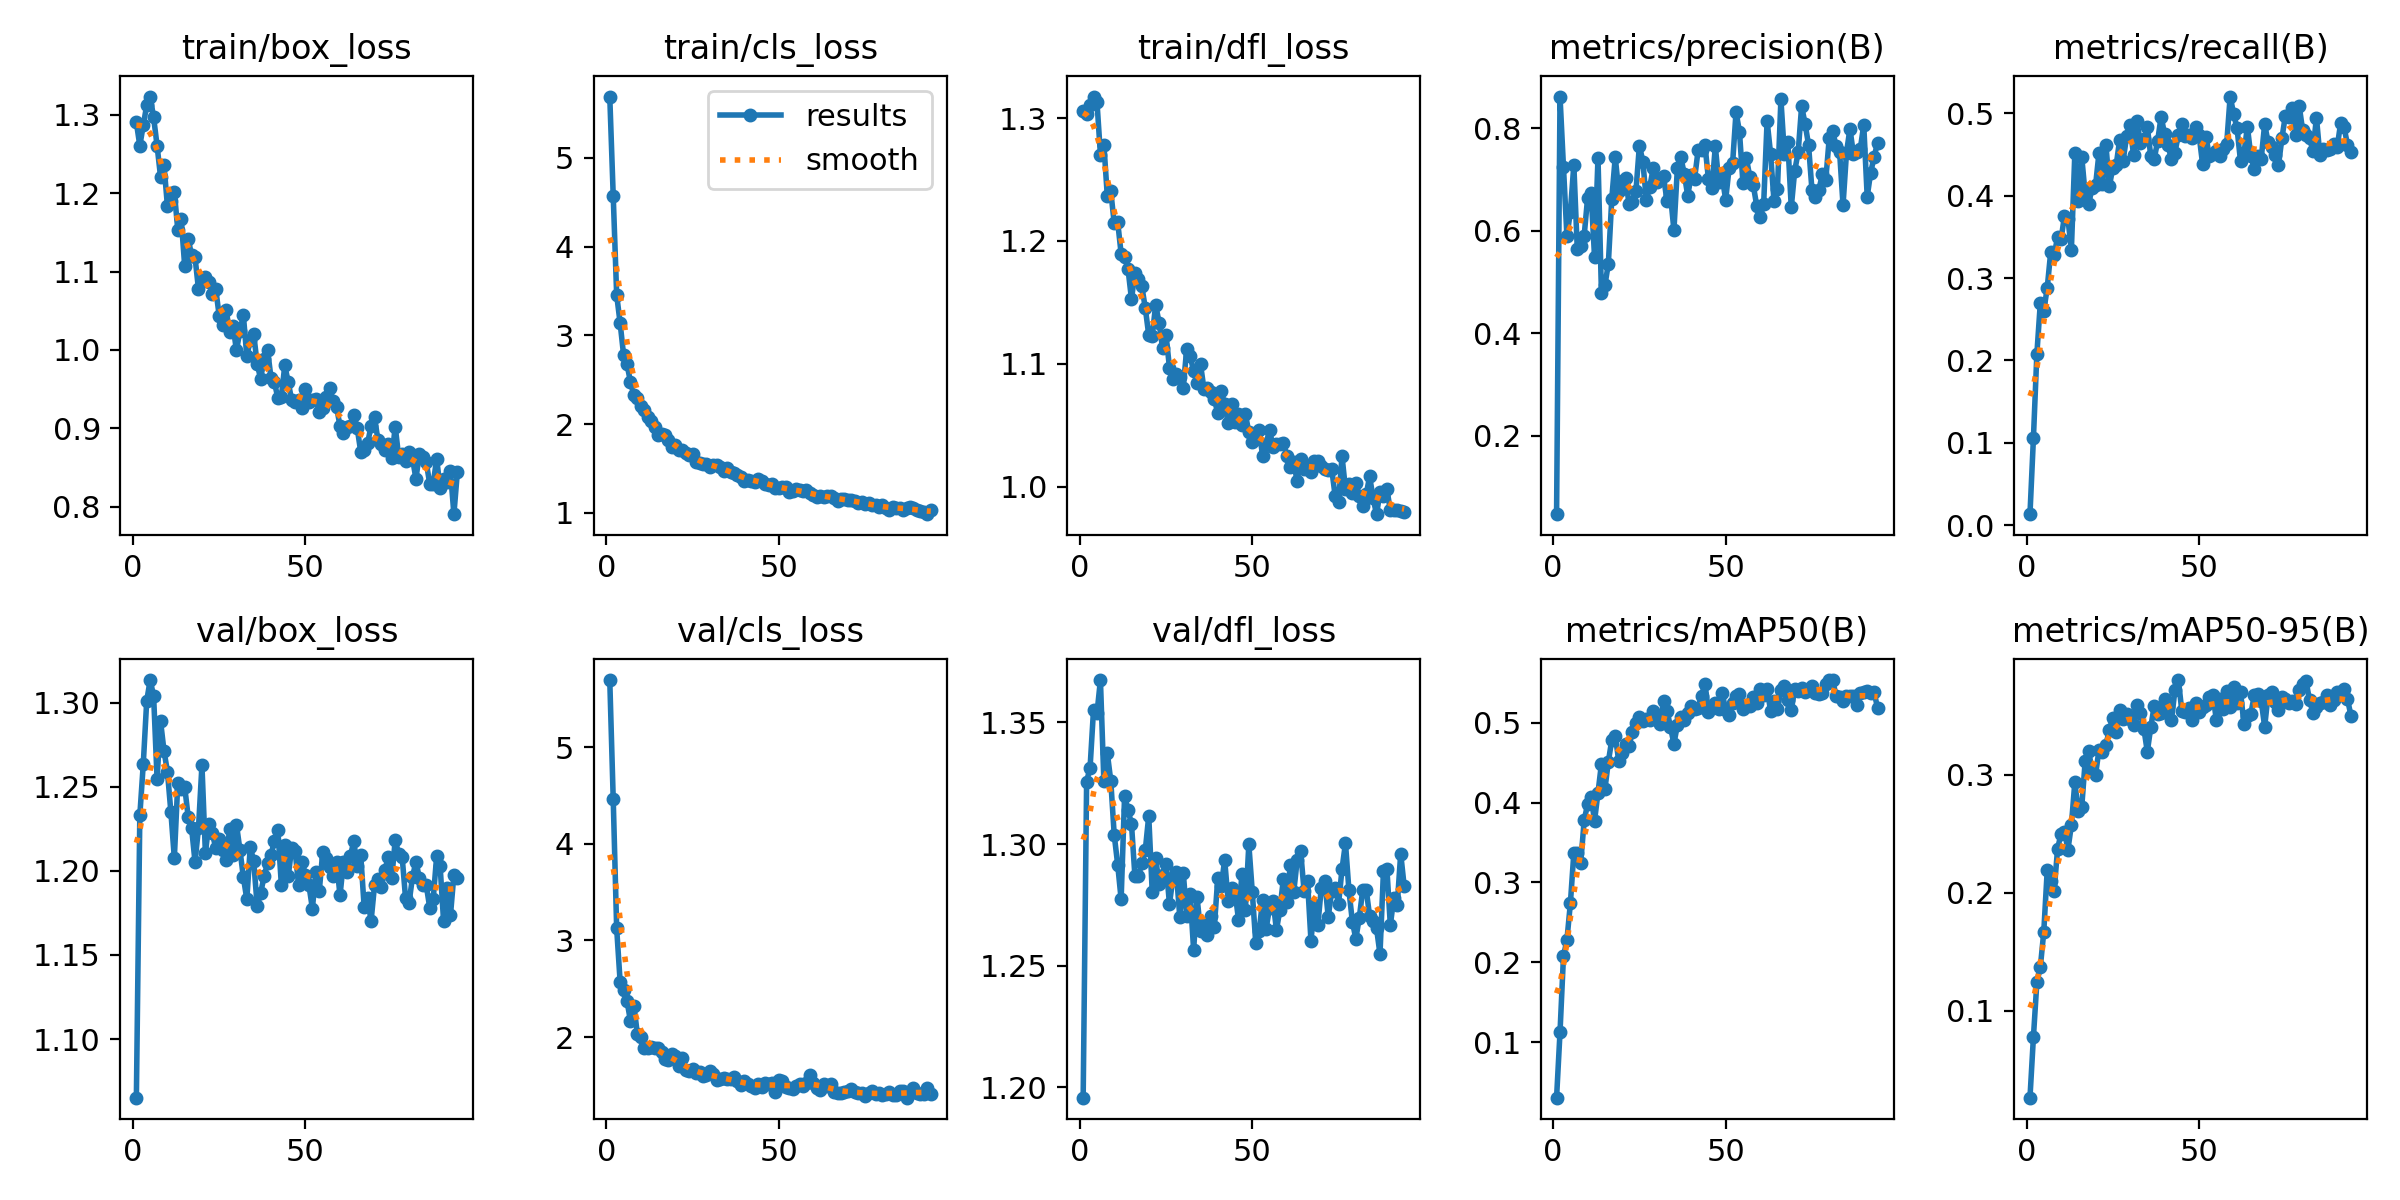

Data behind this chart, as committed beside it:
epoch, train/box_loss, train/cls_loss, train/dfl_loss, metrics/precision(B), metrics/recall(B), metrics/mAP50(B), metrics/mAP50-95(B), val/box_loss, val/cls_loss, val/dfl_loss, lr/pg0, lr/pg1, lr/pg2
1, 1.29, 5.692, 1.306, 0.04762, 0.0132, 0.03041, 0.02632, 1.065, 5.697, 1.196, 7.7203e-05, 7.7203e-05, 7.7203e-05
2, 1.261, 4.573, 1.303, 0.8615, 0.1054, 0.1126, 0.07763, 1.233, 4.462, 1.326, 0.000156, 0.000156, 0.000156
3, 1.287, 3.456, 1.311, 0.7241, 0.208, 0.2074, 0.1242, 1.264, 3.126, 1.331, 0.0002341, 0.0002341, 0.0002341
4, 1.312, 3.14, 1.318, 0.5894, 0.2696, 0.2281, 0.1368, 1.301, 2.574, 1.355, 0.0003114, 0.0003114, 0.0003114
5, 1.323, 2.781, 1.313, 0.6367, 0.2599, 0.2737, 0.1668, 1.313, 2.491, 1.354, 0.0003382, 0.0003382, 0.0003382
6, 1.297, 2.673, 1.27, 0.7283, 0.2882, 0.3368, 0.219, 1.304, 2.372, 1.367, 0.0003382, 0.0003382, 0.0003382
7, 1.261, 2.476, 1.278, 0.5642, 0.3311, 0.3372, 0.2101, 1.255, 2.166, 1.326, 0.0003365, 0.0003365, 0.0003365
8, 1.221, 2.325, 1.236, 0.5704, 0.3275, 0.3247, 0.2014, 1.289, 2.324, 1.337, 0.0003348, 0.0003348, 0.0003348
9, 1.236, 2.293, 1.24, 0.5907, 0.3498, 0.3777, 0.2371, 1.271, 2.03, 1.326, 0.0003331, 0.0003331, 0.0003331
10, 1.184, 2.209, 1.214, 0.6644, 0.3468, 0.3984, 0.25, 1.259, 1.999, 1.304, 0.0003314, 0.0003314, 0.0003314
11, 1.19, 2.162, 1.216, 0.6732, 0.3754, 0.4074, 0.2517, 1.235, 1.886, 1.292, 0.0003297, 0.0003297, 0.0003297
12, 1.202, 2.079, 1.19, 0.5494, 0.3719, 0.3773, 0.2365, 1.208, 1.883, 1.277, 0.000328, 0.000328, 0.000328
13, 1.153, 2.041, 1.187, 0.742, 0.3344, 0.4123, 0.2573, 1.252, 1.899, 1.32, 0.0003263, 0.0003263, 0.0003263
14, 1.167, 1.972, 1.177, 0.4787, 0.4519, 0.4486, 0.2936, 1.249, 1.886, 1.314, 0.0003246, 0.0003246, 0.0003246
15, 1.107, 1.877, 1.153, 0.4934, 0.3936, 0.4166, 0.2689, 1.25, 1.885, 1.308, 0.0003229, 0.0003229, 0.0003229
16, 1.142, 1.888, 1.174, 0.5356, 0.4472, 0.4512, 0.2727, 1.232, 1.85, 1.287, 0.0003212, 0.0003212, 0.0003212
17, 1.121, 1.88, 1.169, 0.6628, 0.4014, 0.4786, 0.3117, 1.225, 1.775, 1.287, 0.0003195, 0.0003195, 0.0003195
18, 1.118, 1.818, 1.163, 0.7431, 0.3897, 0.4839, 0.3204, 1.205, 1.768, 1.292, 0.0003178, 0.0003178, 0.0003178
19, 1.077, 1.737, 1.145, 0.6782, 0.4099, 0.4527, 0.303, 1.226, 1.825, 1.298, 0.0003161, 0.0003161, 0.0003161
20, 1.089, 1.763, 1.123, 0.6973, 0.4125, 0.4625, 0.2999, 1.263, 1.8, 1.312, 0.0003145, 0.0003145, 0.0003145
21, 1.093, 1.708, 1.123, 0.7028, 0.4519, 0.4735, 0.3211, 1.211, 1.698, 1.28, 0.0003127, 0.0003127, 0.0003127
22, 1.086, 1.707, 1.148, 0.6512, 0.4145, 0.4715, 0.3192, 1.228, 1.784, 1.294, 0.000311, 0.000311, 0.000311
23, 1.072, 1.672, 1.134, 0.6551, 0.462, 0.4891, 0.3253, 1.222, 1.656, 1.283, 0.0003094, 0.0003094, 0.0003094
24, 1.077, 1.651, 1.113, 0.6775, 0.4113, 0.4997, 0.3378, 1.214, 1.644, 1.287, 0.0003077, 0.0003077, 0.0003077
25, 1.044, 1.666, 1.124, 0.7661, 0.4341, 0.5077, 0.3484, 1.219, 1.673, 1.292, 0.000306, 0.000306, 0.000306
26, 1.032, 1.571, 1.097, 0.7348, 0.4378, 0.5028, 0.3363, 1.212, 1.625, 1.275, 0.0003043, 0.0003043, 0.0003043
27, 1.052, 1.564, 1.088, 0.6603, 0.4682, 0.5052, 0.3551, 1.206, 1.635, 1.286, 0.0003026, 0.0003026, 0.0003026
28, 1.023, 1.55, 1.091, 0.6855, 0.4426, 0.5039, 0.3473, 1.225, 1.602, 1.288, 0.0003009, 0.0003009, 0.0003009
29, 1.031, 1.549, 1.089, 0.7217, 0.4723, 0.5152, 0.3511, 1.21, 1.604, 1.27, 0.0002992, 0.0002992, 0.0002992
30, 0.9994, 1.521, 1.081, 0.6952, 0.4855, 0.5066, 0.3472, 1.228, 1.65, 1.288, 0.0002975, 0.0002975, 0.0002975
31, 1.024, 1.54, 1.112, 0.7012, 0.4494, 0.4983, 0.3422, 1.213, 1.616, 1.27, 0.0002958, 0.0002958, 0.0002958
32, 1.044, 1.544, 1.107, 0.7058, 0.4902, 0.5279, 0.3588, 1.196, 1.555, 1.28, 0.0002941, 0.0002941, 0.0002941
33, 0.9919, 1.518, 1.094, 0.6575, 0.4644, 0.5152, 0.3522, 1.183, 1.567, 1.256, 0.0002924, 0.0002924, 0.0002924
34, 1.012, 1.468, 1.084, 0.6703, 0.4684, 0.4946, 0.339, 1.214, 1.577, 1.278, 0.0002907, 0.0002907, 0.0002907
35, 1.02, 1.506, 1.1, 0.601, 0.4835, 0.4736, 0.3194, 1.206, 1.563, 1.264, 0.000289, 0.000289, 0.000289
36, 0.9823, 1.463, 1.08, 0.7214, 0.448, 0.4972, 0.3402, 1.179, 1.57, 1.267, 0.0002873, 0.0002873, 0.0002873
37, 0.9632, 1.448, 1.08, 0.7432, 0.4445, 0.507, 0.3584, 1.187, 1.582, 1.263, 0.0002856, 0.0002856, 0.0002856
38, 0.9883, 1.429, 1.077, 0.7108, 0.4667, 0.5035, 0.3513, 1.197, 1.542, 1.27, 0.0002839, 0.0002839, 0.0002839
39, 1, 1.405, 1.071, 0.6682, 0.4961, 0.5123, 0.3527, 1.205, 1.505, 1.266, 0.0002822, 0.0002822, 0.0002822
40, 0.9647, 1.355, 1.06, 0.7081, 0.4749, 0.5215, 0.3639, 1.209, 1.547, 1.286, 0.0002805, 0.0002805, 0.0002805
41, 0.9591, 1.373, 1.077, 0.7017, 0.461, 0.5168, 0.3574, 1.218, 1.51, 1.283, 0.0002788, 0.0002788, 0.0002788
42, 0.9383, 1.362, 1.067, 0.7565, 0.444, 0.5185, 0.3463, 1.224, 1.496, 1.294, 0.0002771, 0.0002771, 0.0002771
43, 0.9398, 1.352, 1.052, 0.7583, 0.4522, 0.5339, 0.3716, 1.192, 1.477, 1.277, 0.0002754, 0.0002754, 0.0002754
44, 0.9804, 1.385, 1.067, 0.7671, 0.4743, 0.549, 0.3802, 1.215, 1.512, 1.282, 0.0002737, 0.0002737, 0.0002737
45, 0.9586, 1.365, 1.053, 0.7006, 0.4873, 0.5141, 0.3539, 1.197, 1.481, 1.28, 0.000272, 0.000272, 0.000272
46, 0.9362, 1.322, 1.059, 0.6828, 0.473, 0.5191, 0.3535, 1.214, 1.527, 1.269, 0.0002703, 0.0002703, 0.0002703
47, 0.9334, 1.319, 1.05, 0.7643, 0.4739, 0.5245, 0.3563, 1.212, 1.512, 1.288, 0.0002686, 0.0002686, 0.0002686
48, 0.9363, 1.32, 1.059, 0.6947, 0.4707, 0.5172, 0.3462, 1.191, 1.52, 1.273, 0.0002669, 0.0002669, 0.0002669
49, 0.9264, 1.279, 1.044, 0.703, 0.483, 0.537, 0.3604, 1.205, 1.432, 1.3, 0.0002652, 0.0002652, 0.0002652
50, 0.9507, 1.276, 1.036, 0.6608, 0.4734, 0.5158, 0.3533, 1.198, 1.557, 1.28, 0.0002635, 0.0002635, 0.0002635
51, 0.9336, 1.296, 1.039, 0.7228, 0.439, 0.5098, 0.3576, 1.191, 1.542, 1.259, 0.0002618, 0.0002618, 0.0002618
52, 0.9358, 1.294, 1.046, 0.7311, 0.4714, 0.5248, 0.3594, 1.178, 1.478, 1.264, 0.0002601, 0.0002601, 0.0002601
53, 0.9375, 1.235, 1.025, 0.8314, 0.4476, 0.5331, 0.3654, 1.199, 1.468, 1.277, 0.0002584, 0.0002584, 0.0002584
54, 0.9212, 1.246, 1.035, 0.7924, 0.4501, 0.5363, 0.3674, 1.188, 1.458, 1.265, 0.0002567, 0.0002567, 0.0002567
55, 0.9259, 1.265, 1.046, 0.6927, 0.4543, 0.5174, 0.3465, 1.211, 1.496, 1.274, 0.000255, 0.000255, 0.000255
56, 0.9395, 1.256, 1.032, 0.741, 0.4477, 0.522, 0.3638, 1.208, 1.514, 1.277, 0.0002533, 0.0002533, 0.0002533
57, 0.9509, 1.244, 1.035, 0.7046, 0.4572, 0.5216, 0.3559, 1.202, 1.498, 1.265, 0.0002516, 0.0002516, 0.0002516
58, 0.9353, 1.259, 1.035, 0.6884, 0.4632, 0.5324, 0.3707, 1.197, 1.525, 1.273, 0.0002499, 0.0002499, 0.0002499
59, 0.9271, 1.224, 1.036, 0.6485, 0.5204, 0.5251, 0.357, 1.206, 1.602, 1.286, 0.0002482, 0.0002482, 0.0002482
60, 0.903, 1.196, 1.025, 0.6266, 0.4998, 0.5425, 0.3743, 1.185, 1.522, 1.276, 0.0002466, 0.0002466, 0.0002466
... 34 more rows
